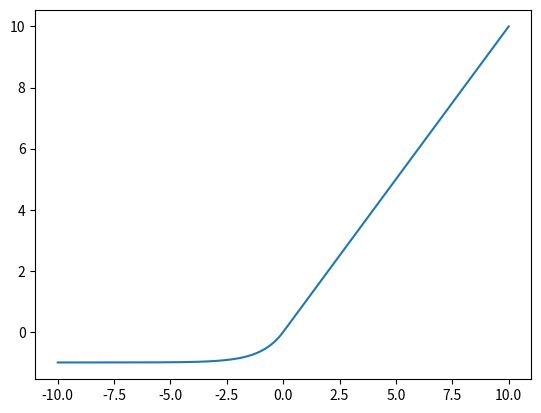

This chart was generated by the following Python code:
import numpy as np
from scipy.special import erf
from math import sqrt

"""
Docstring
"""

def identity(x: float) -> float:
    """Identity activation function: \\
    f(x) = x
    """
    return x

def binaryStep(x: float) -> float:
    """Binary step activation function: \\
    f(x) = 0 if x < 0 \\
    f(x) = 1 if x >= 0 
    """
    return 0 if x < 0 else 1

    
def sigmoid(x: float) -> float:
    """Sigmoid activation function: \\
    f(x) = 1/(1 + e^(-x))
    """
    return 1/((1 + np.exp(-x)))

def tanh(x: float) -> float:
    """Hyperbolic tangent activation function: \\
    f(x) = (e^x - e^-x)/(e^x + e^-x)
    """
    return (np.exp(x) - np.exp(-x))/(np.exp(x) + np.exp(-x))

def smht(x: float, a: float = 1, b: float = 1, c: float = 1, d: float = 1) -> float:
    """Soboleva modified hyperbolic tangent activation function: \\
    f(x) = (e^ax - e^-bx)/(e^cx + e^-dx)
    """
    return (np.exp(a * x) - np.exp(b * (-x)))/(np.exp(c * x) + np.exp(d * (-x)))

def reLu(x: float) -> float:
    """Recified linear unit activation function: \\
    f(x) = 0 if x < 0 \\
    f(x) = x if x >= 0 
    """
    return 0 if x < 0 else x

def geLu(x: float) -> float:
    """Gaussian error linear unit activation function: \\
    f(x) = 0.5x * (1 + erf(x/sqrt(2)))
    """
    return 0.5 * x * (1 + erf(x/sqrt(2)))

def softPlus(x: float) -> float:
    """Softplus activation function: \\
    f(x) = ln(1+e^x)
    """
    return np.log(1+np.exp(x))

def eLu(x: float, alpha: float = 1) -> float:
    """Exponential linear unit activation function: \\
    f(x) = alpha(e^x - 1) if x < 0
    f(x) = x if x > 0
    """
    return alpha * (np.exp(x) - 1) if x < 0 else x

def seLu():
    raise(NotImplementedError)

def leakyReLu():
    raise(NotImplementedError)

def preLu():
    raise(NotImplementedError)

def siLu():
    raise(NotImplementedError)

def gaussian():
    raise(NotImplementedError)

if __name__ == "__main__":
    import matplotlib.pyplot as plt
    x = [round(i * 0.1, 1) for i in range(-100, 101)]
    y = [eLu(i) for i in x]
    plt.plot(x, y)
    plt.show()